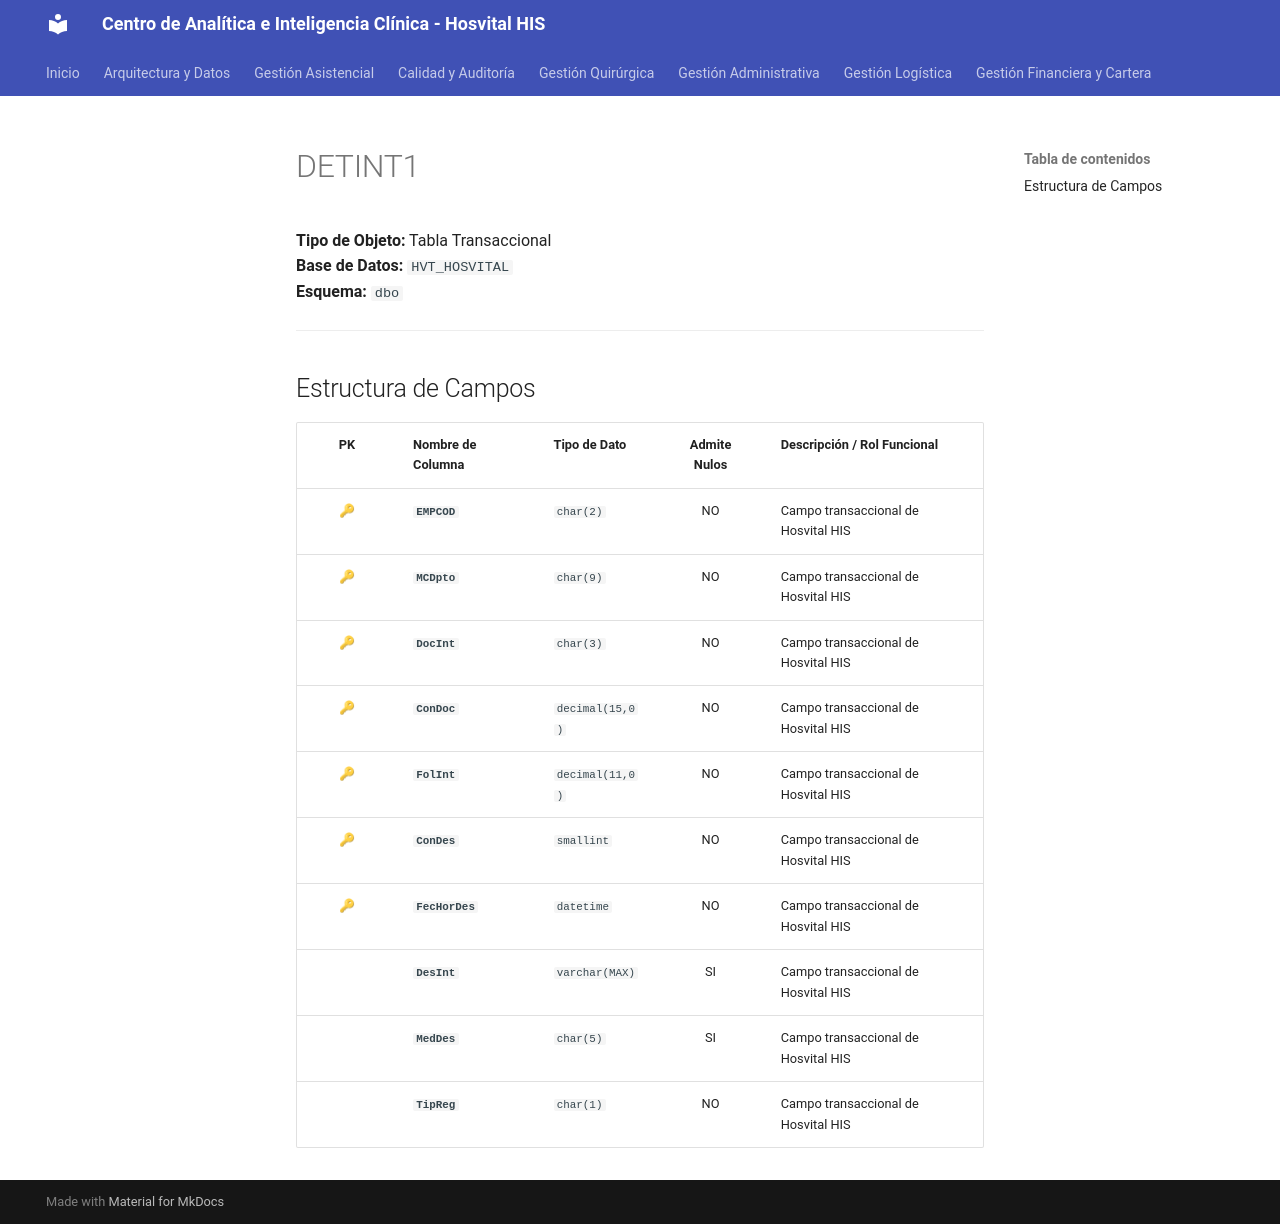

repository: SoporteSaludtech/superset-docs · page: diccionario-general/DETINT1/index.html · generator: mkdocs

# DETINT1

**Tipo de Objeto:** Tabla Transaccional  
**Base de Datos:** `HVT_HOSVITAL`  
**Esquema:** `dbo`

---

## Estructura de Campos

| PK | Nombre de Columna | Tipo de Dato | Admite Nulos | Descripción / Rol Funcional |
| :-: | :--- | :--- | :-: | :--- |
| 🔑 | **`EMPCOD`** | `char(2)` | NO | Campo transaccional de Hosvital HIS |
| 🔑 | **`MCDpto`** | `char(9)` | NO | Campo transaccional de Hosvital HIS |
| 🔑 | **`DocInt`** | `char(3)` | NO | Campo transaccional de Hosvital HIS |
| 🔑 | **`ConDoc`** | `decimal(15,0)` | NO | Campo transaccional de Hosvital HIS |
| 🔑 | **`FolInt`** | `decimal(11,0)` | NO | Campo transaccional de Hosvital HIS |
| 🔑 | **`ConDes`** | `smallint` | NO | Campo transaccional de Hosvital HIS |
| 🔑 | **`FecHorDes`** | `datetime` | NO | Campo transaccional de Hosvital HIS |
|  | **`DesInt`** | `varchar(MAX)` | SI | Campo transaccional de Hosvital HIS |
|  | **`MedDes`** | `char(5)` | SI | Campo transaccional de Hosvital HIS |
|  | **`TipReg`** | `char(1)` | NO | Campo transaccional de Hosvital HIS |
